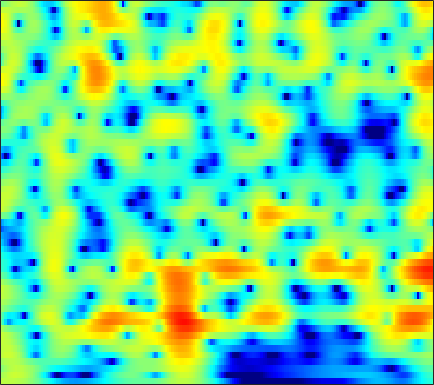

Data behind this chart, as committed beside it:
2.5692, 2.6053, 2.6404, 2.6553, 2.6491, 2.6153, 2.5467, 2.4668, 2.3194, 2.1196, 1.8643, 1.6364, 1.2836, 0.87263, 0.52273, -0.0024137, -0.59228, -1.0818, -1.7839, -2.5335, -3.3233, -3.9357, -4.7737, -5.6168
1.417, 1.843, 2.332, 2.724, 2.952, 3.168, 3.283, 3.302, 3.239, 3.072, 2.8, 2.525, 2.06, 1.476, 0.9555, 0.1439, -0.8143, -1.641, -2.904, -4.382, -6.129, -7.659, -10.09, -13.14
-0.04224, 0.6136, 1.329, 1.88, 2.196, 2.498, 2.676, 2.731, 2.709, 2.581, 2.361, 2.14, 1.774, 1.333, 0.957, 0.3996, -0.2166, -0.7114, -1.406, -2.127, -2.857, -3.4, -4.094, -4.722
1.369, 1.708, 2.075, 2.332, 2.447, 2.495, 2.422, 2.287, 2.001, 1.605, 1.116, 0.7048, 0.1165, -0.4775, -0.9002, -1.401, -1.796, -2.011, -2.194, -2.272, -2.279, -2.26, -2.224, -2.191
2.577, 2.941, 3.267, 3.413, 3.404, 3.234, 2.879, 2.481, 1.76, 0.8, -0.4344, -1.571, -3.428, -5.779, -7.927, -11.07, -12.57, -11.29, -8.518, -6.121, -4.278, -3.193, -2.053, -1.188
2.631, 2.889, 3.07, 3.072, 2.951, 2.637, 2.153, 1.677, 0.8891, -0.07976, -1.235, -2.22, -3.665, -5.186, -6.287, -7.413, -7.776, -7.45, -6.441, -5.139, -3.824, -2.911, -1.827, -0.902
2.916, 2.922, 2.827, 2.612, 2.364, 1.909, 1.321, 0.7964, -0.003079, -0.9203, -1.942, -2.756, -3.86, -4.91, -5.59, -6.237, -6.48, -6.348, -5.785, -4.886, -3.808, -2.966, -1.871, -0.8584
3.216, 3.002, 2.645, 2.219, 1.861, 1.31, 0.6718, 0.1328, -0.6894, -1.646, -2.785, -3.806, -5.48, -7.682, -9.91, -14.33, -21.6, -19.42, -12.36, -8.084, -5.157, -3.47, -1.669, -0.2537
2.012, 1.37, 0.5055, -0.2782, -0.7554, -1.229, -1.589, -1.834, -2.183, -2.573, -3.015, -3.396, -3.974, -4.607, -5.075, -5.533, -5.539, -5.115, -4.044, -2.617, -1.172, -0.1778, 0.9561, 1.842
-1.213, -3.499, -7.314, -10.73, -10.6, -8.513, -6.871, -6.199, -5.898, -5.953, -5.954, -5.715, -4.941, -3.791, -2.854, -1.607, -0.4409, 0.3774, 1.389, 2.29, 3.063, 3.523, 3.959, 4.145
-0.7287, -2.357, -4.636, -6.212, -6.498, -6.337, -6.434, -6.908, -8.327, -11.29, -17.46, -21.26, -12.41, -7.077, -4.434, -1.839, 0.07653, 1.205, 2.409, 3.322, 3.97, 4.292, 4.479, 4.401
1.062, 0.5886, -0.1184, -0.8612, -1.348, -1.941, -2.533, -2.997, -3.606, -4.147, -4.439, -4.389, -3.931, -3.1, -2.347, -1.307, -0.309, 0.3748, 1.179, 1.84, 2.329, 2.585, 2.765, 2.748
1.926, 1.687, 1.317, 0.8629, 0.4899, -0.00694, -0.4886, -0.8562, -1.337, -1.752, -2.074, -2.25, -2.354, -2.319, -2.201, -1.923, -1.518, -1.149, -0.6081, -0.05444, 0.4641, 0.8072, 1.163, 1.385
2.89, 2.632, 2.261, 1.847, 1.467, 0.9126, 0.3289, -0.1383, -0.7943, -1.479, -2.225, -2.805, -3.598, -4.351, -4.819, -5.166, -5.038, -4.592, -3.661, -2.544, -1.422, -0.6597, 0.2156, 0.8848
3.174, 2.845, 2.341, 1.815, 1.389, 0.7665, 0.07465, -0.4647, -1.243, -2.152, -3.245, -4.227, -5.92, -8.277, -10.81, -16.3, -20.89, -14.71, -8.991, -5.415, -2.874, -1.427, 0.07275, 1.188
1.741, 1.351, 0.7036, -0.05191, -0.6025, -1.314, -2.012, -2.493, -3.092, -3.663, -4.22, -4.707, -5.461, -6.348, -7.043, -7.667, -7.464, -6.606, -4.879, -2.95, -1.169, -0.01561, 1.258, 2.237
-1.067, -1.476, -2.311, -3.598, -4.787, -6.513, -7.873, -8.335, -8.069, -7.242, -6.449, -5.989, -5.46, -5.035, -4.676, -4.034, -3.173, -2.389, -1.177, 0.08981, 1.302, 2.128, 3.066, 3.734
-3.456, -3.664, -4.439, -6.157, -8.274, -12.33, -19.16, -20.73, -14.49, -10.8, -8.895, -8.164, -7.723, -7.633, -7.424, -6.596, -4.963, -3.446, -1.353, 0.5814, 2.203, 3.196, 4.234, 4.915
-3.731, -3.897, -4.469, -5.174, -5.901, -7.045, -7.832, -8.176, -8.239, -8.152, -8.322, -8.708, -10.05, -12.84, -17.23, -23.52, -11.93, -7.361, -3.261, -0.4004, 1.699, 2.91, 4.082, 4.848
-4.279, -4.645, -5.377, -6.052, -6.505, -7.123, -7.518, -7.659, -7.632, -7.54, -7.38, -7.247, -7.117, -6.98, -6.685, -5.844, -4.437, -3.148, -1.329, 0.3613, 1.817, 2.722, 3.65, 4.242
-6.031, -6.819, -8.053, -9.567, -10.66, -11.8, -12.33, -12.07, -11.06, -9.667, -8.187, -7.183, -5.923, -4.754, -3.897, -2.737, -1.578, -0.6986, 0.4238, 1.468, 2.395, 2.976, 3.607, 4.029
-7.917, -9.014, -10.7, -13.15, -15.61, -21.07, -35.5, -23.79, -16.32, -12.22, -9.354, -7.685, -5.812, -4.207, -3.133, -1.861, -0.7095, 0.09094, 1.057, 1.914, 2.645, 3.098, 3.574, 3.917
-9.546, -10.24, -10.97, -11.76, -12.46, -13, -13, -12.49, -11.26, -9.632, -7.963, -6.744, -5.205, -3.792, -2.815, -1.633, -0.5616, 0.1499, 1.018, 1.779, 2.431, 2.853, 3.307, 3.628
-13.86, -12.59, -11.38, -10.51, -10.14, -9.794, -9.501, -9.2, -8.624, -7.777, -6.767, -5.9, -4.687, -3.494, -2.664, -1.627, -0.7137, -0.09657, 0.6316, 1.279, 1.871, 2.288, 2.806, 3.24
-10.96, -9.428, -8.02, -7.4, -7.247, -7.627, -8.378, -9.056, -9.645, -9.376, -8.053, -6.712, -4.971, -3.461, -2.572, -1.637, -0.9923, -0.6394, -0.2945, 0.02491, 0.4542, 0.8877, 1.618, 2.469
-0.1697, -0.5768, -1.031, -1.775, -2.567, -4.156, -6.606, -9.494, -16.51, -19.45, -10.77, -7.306, -4.449, -2.72, -1.9, -1.375, -1.447, -1.915, -3.045, -4.645, -5.737, -5.118, -2.701, -0.08497
3.449, 3.035, 2.385, 1.636, 0.9288, -0.1013, -1.319, -2.225, -3.174, -3.587, -3.345, -2.957, -2.405, -2.02, -1.899, -2.072, -2.657, -3.464, -5.171, -7.771, -10.33, -9.559, -5.734, -2.303
3.428, 3.31, 3.011, 2.617, 2.243, 1.648, 0.9977, 0.4941, -0.1769, -0.8032, -1.375, -1.78, -2.293, -2.78, -3.15, -3.574, -3.903, -4.055, -4.156, -4.079, -3.691, -3.163, -2.206, -1.103
2.937, 3.134, 3.229, 3.142, 2.978, 2.601, 2.105, 1.638, 0.8854, -0.01917, -1.123, -2.075, -3.536, -5.161, -6.378, -7.525, -7.618, -6.949, -5.58, -4.145, -2.832, -1.962, -0.9193, -0.116
2.137, 2.523, 2.877, 3.001, 2.979, 2.789, 2.392, 1.968, 1.217, 0.2083, -1.113, -2.37, -4.56, -7.697, -11.16, -20.1, -18.73, -12.15, -7.472, -4.537, -2.484, -1.315, -0.1092, 0.7428
0.4771, 0.9254, 1.341, 1.61, 1.689, 1.666, 1.458, 1.186, 0.6615, -0.05919, -0.9613, -1.776, -2.986, -4.268, -5.148, -5.87, -5.81, -5.213, -4, -2.64, -1.357, -0.4869, 0.4559, 1.203
-1.702, -1.269, -0.7973, -0.425, -0.2237, -0.07414, -0.0302, -0.09267, -0.3127, -0.6626, -1.152, -1.57, -2.17, -2.729, -3.051, -3.285, -3.21, -2.944, -2.332, -1.514, -0.6055, 0.06461, 0.9018, 1.588
-4.22, -3.835, -3.288, -2.791, -2.399, -1.942, -1.555, -1.358, -1.249, -1.335, -1.648, -1.998, -2.64, -3.388, -3.959, -4.573, -4.702, -4.391, -3.448, -2.151, -0.7761, 0.1805, 1.331, 2.237
-7.769, -7.783, -7.553, -6.81, -5.94, -4.624, -3.47, -2.774, -2.143, -1.891, -2.018, -2.412, -3.366, -4.961, -6.789, -10.52, -15.62, -14.04, -8.131, -4.075, -1.266, 0.3297, 1.94, 3.134
-12.34, -15.17, -22.88, -17.78, -12.51, -8.249, -5.618, -4.269, -3.059, -2.38, -2.131, -2.232, -2.71, -3.635, -4.554, -5.946, -6.693, -6.14, -4.127, -1.768, 0.2833, 1.541, 2.866, 3.807
-8.786, -9.518, -10.25, -9.653, -8.517, -6.781, -5.313, -4.428, -3.554, -2.96, -2.59, -2.38, -2.198, -2.048, -1.918, -1.664, -1.231, -0.7432, 0.0891, 1.047, 2.001, 2.654, 3.37, 3.842
-3.935, -4.124, -4.282, -4.307, -4.3, -4.244, -4.204, -4.249, -4.381, -4.496, -4.456, -4.226, -3.655, -2.834, -2.18, -1.274, -0.3986, 0.229, 1.021, 1.744, 2.391, 2.815, 3.252, 3.545
-0.9629, -1.175, -1.422, -1.783, -2.121, -2.775, -3.725, -4.734, -6.569, -9.021, -11.21, -11.1, -8.473, -5.68, -3.976, -2.21, -0.8986, -0.1409, 0.6573, 1.29, 1.823, 2.167, 2.596, 2.956
0.2301, 0.1576, 0.006266, -0.2331, -0.5025, -1.101, -2.087, -3.144, -5.149, -7.929, -10.79, -10.76, -7.799, -4.918, -3.317, -1.84, -0.9691, -0.6089, -0.4117, -0.3768, -0.2882, -0.05937, 0.5292, 1.297
-1.514, -1.103, -0.5377, -0.002648, 0.2808, 0.4581, 0.3884, 0.1915, -0.212, -0.6589, -0.9177, -0.9341, -0.6904, -0.3357, -0.1219, -0.07018, -0.4298, -1.058, -2.516, -4.873, -7.868, -8.739, -6.031, -2.659
-9.403, -6.762, -3.91, -1.874, -0.792, 0.2486, 0.9524, 1.282, 1.552, 1.686, 1.757, 1.773, 1.748, 1.626, 1.44, 0.9706, 0.1965, -0.6698, -2.299, -4.576, -7.042, -7.735, -5.826, -3.088
-9.95, -7.547, -4.858, -2.845, -1.679, -0.5282, 0.2804, 0.7175, 1.14, 1.432, 1.595, 1.668, 1.678, 1.601, 1.468, 1.186, 0.7706, 0.3768, -0.2157, -0.7833, -1.2, -1.292, -1.127, -0.7301
-3.589, -2.975, -2.136, -1.364, -0.8778, -0.3612, -0.009877, 0.2003, 0.4078, 0.5723, 0.7194, 0.8248, 0.9559, 1.056, 1.099, 1.115, 1.055, 0.9721, 0.8153, 0.6426, 0.4656, 0.3461, 0.1898, 0.06236
0.5913, 0.6763, 0.7504, 0.6975, 0.5526, 0.2549, -0.1285, -0.4366, -0.787, -0.9641, -0.8604, -0.6466, -0.2247, 0.2272, 0.5495, 0.8982, 1.158, 1.289, 1.379, 1.365, 1.269, 1.113, 0.8154, 0.3876
4.053, 3.835, 3.358, 2.637, 1.908, 0.6109, -1.076, -2.618, -4.77, -6.065, -5.507, -4.309, -2.65, -1.285, -0.4934, 0.2838, 0.8407, 1.136, 1.412, 1.557, 1.573, 1.492, 1.229, 0.6932
5.827, 5.483, 4.787, 3.794, 2.814, 1.053, -1.452, -4.014, -9.034, -15.14, -10.98, -7.511, -4.745, -3.087, -2.321, -1.631, -1.206, -0.9513, -0.6401, -0.2969, 0.008943, 0.218, 0.3478, 0.2441
5.508, 5.261, 4.827, 4.194, 3.551, 2.459, 1.113, -0.06276, -1.581, -2.747, -3.446, -3.697, -3.959, -4.377, -4.811, -5.478, -6.125, -6.409, -6.314, -5.587, -4.382, -3.421, -2.235, -1.266
3.244, 3.504, 3.852, 4.014, 3.944, 3.61, 3.007, 2.411, 1.449, 0.3224, -0.9966, -2.155, -3.929, -6.156, -8.137, -11.37, -15.17, -18.46, -21.22, -16.6, -11.22, -8.133, -4.943, -2.667
-2.569, -0.3511, 1.717, 2.974, 3.513, 3.804, 3.661, 3.349, 2.591, 1.46, -0.0451, -1.493, -3.914, -7.125, -10.29, -16.04, -25.1, -29.87, -23.19, -17.51, -12.15, -8.826, -5.397, -2.843
-2.81, -0.9825, 0.8952, 2.149, 2.763, 3.191, 3.225, 3.007, 2.435, 1.534, 0.313, -0.8254, -2.678, -4.926, -6.837, -9.599, -11.87, -12.53, -11.76, -9.844, -7.634, -6.057, -4.092, -2.333
0.5616, 1.034, 1.675, 2.196, 2.455, 2.61, 2.556, 2.351, 1.927, 1.324, 0.5347, -0.1609, -1.202, -2.317, -3.141, -4.149, -4.892, -5.236, -5.326, -5.037, -4.515, -4.01, -3.252, -2.447
2.098, 2.324, 2.514, 2.587, 2.557, 2.413, 2.168, 1.951, 1.591, 1.183, 0.7347, 0.3734, -0.1333, -0.6579, -1.062, -1.566, -2.041, -2.364, -2.731, -3.05, -3.307, -3.456, -3.634, -3.737
3.569, 3.605, 3.458, 3.119, 2.769, 2.213, 1.613, 1.215, 0.7863, 0.5325, 0.4445, 0.4392, 0.4373, 0.3762, 0.2666, 0.02009, -0.3497, -0.6958, -1.287, -2.043, -2.967, -3.817, -5.183, -6.788
5.268, 5.009, 4.422, 3.516, 2.62, 1.131, -0.5908, -1.878, -2.89, -2.643, -1.583, -0.7098, 0.2466, 0.8731, 1.132, 1.185, 0.9566, 0.6032, -0.1095, -1.089, -2.412, -3.693, -5.867, -8.865
6.027, 5.587, 4.73, 3.487, 2.196, -0.2092, -3.926, -8.478, -23.28, -10.16, -4.491, -2.163, -0.2394, 0.8599, 1.298, 1.487, 1.284, 0.8945, 0.1167, -0.9273, -2.237, -3.328, -4.829, -6.253
5.116, 4.782, 4.158, 3.318, 2.521, 1.266, -0.1151, -1.101, -1.84, -1.663, -0.8685, -0.2038, 0.5337, 0.9603, 1.046, 0.8878, 0.405, -0.1455, -1.127, -2.417, -3.955, -5.258, -7.196, -9.133
3.097, 3.048, 2.933, 2.743, 2.575, 2.316, 2.057, 1.884, 1.729, 1.666, 1.661, 1.647, 1.544, 1.269, 0.9243, 0.2438, -0.6698, -1.486, -2.756, -4.228, -5.912, -7.418, -10.07, -14.23
-0.1345, 0.1331, 0.5785, 1.104, 1.52, 2.028, 2.44, 2.707, 2.909, 2.965, 2.861, 2.673, 2.232, 1.556, 0.8824, -0.2804, -1.747, -3.027, -4.848, -6.469, -7.596, -8.046, -8.271, -8.272
